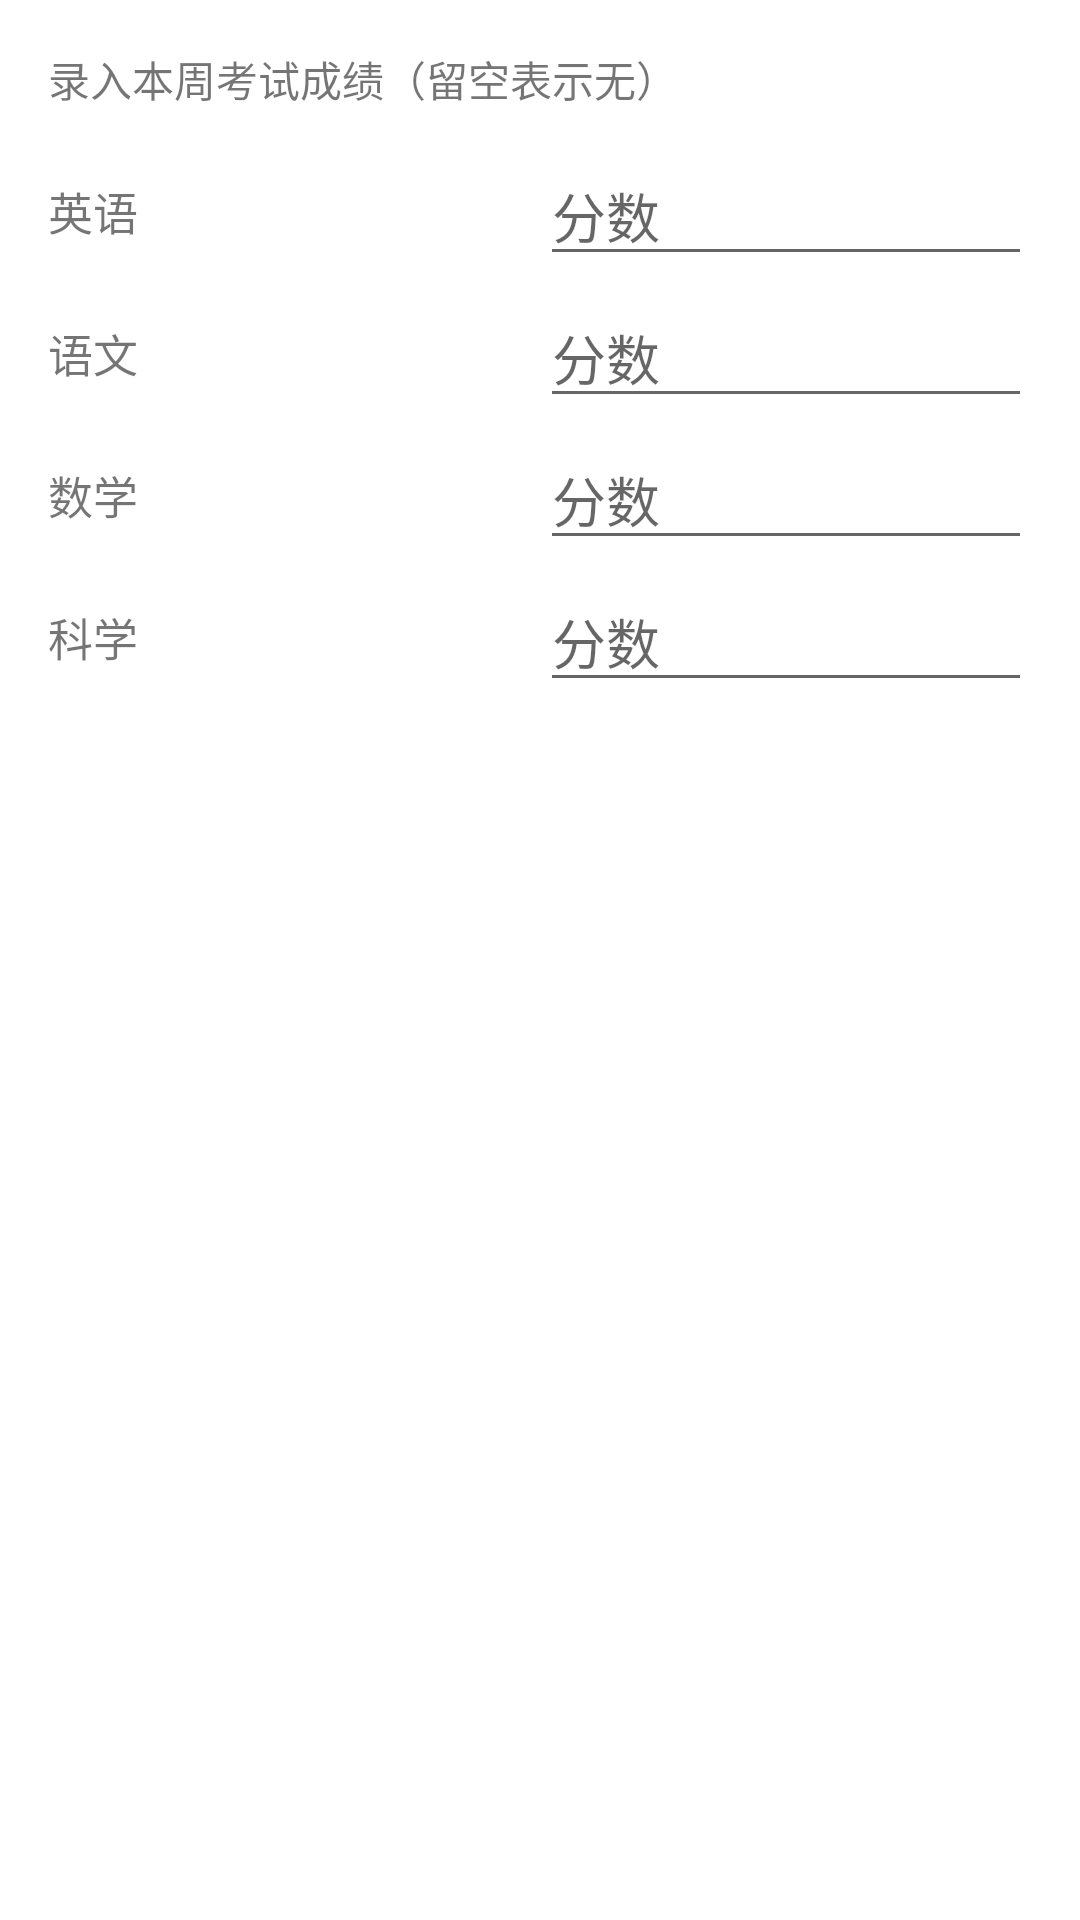

Reconstruct the res/layout file that produces this screen, plus the resources it refers to.
<!-- AndroidManifest.xml: application theme Theme.ScreenTime -->
<!-- res/layout/dialog_exam_input.xml -->
<?xml version="1.0" encoding="utf-8"?>
<ScrollView xmlns:android="http://schemas.android.com/apk/res/android"
    android:layout_width="match_parent"
    android:layout_height="wrap_content">

    <LinearLayout
        android:layout_width="match_parent"
        android:layout_height="wrap_content"
        android:orientation="vertical"
        android:padding="16dp">

        <TextView
            android:layout_width="match_parent"
            android:layout_height="wrap_content"
            android:text="录入本周考试成绩（留空表示无）"
            android:textSize="14sp"
            android:paddingBottom="8dp" />

        <LinearLayout
            android:layout_width="match_parent"
            android:layout_height="wrap_content"
            android:orientation="horizontal"
            android:gravity="center_vertical"
            android:paddingTop="4dp">

            <TextView
                android:layout_width="0dp"
                android:layout_height="wrap_content"
                android:layout_weight="1"
                android:text="英语"
                android:textSize="15sp" />

            <EditText
                android:id="@+id/examEnglish"
                android:layout_width="0dp"
                android:layout_height="wrap_content"
                android:layout_weight="1"
                android:inputType="number"
                android:maxLength="3"
                android:hint="分数" />
        </LinearLayout>

        <LinearLayout
            android:layout_width="match_parent"
            android:layout_height="wrap_content"
            android:orientation="horizontal"
            android:gravity="center_vertical"
            android:paddingTop="4dp">

            <TextView
                android:layout_width="0dp"
                android:layout_height="wrap_content"
                android:layout_weight="1"
                android:text="语文"
                android:textSize="15sp" />

            <EditText
                android:id="@+id/examChinese"
                android:layout_width="0dp"
                android:layout_height="wrap_content"
                android:layout_weight="1"
                android:inputType="number"
                android:maxLength="3"
                android:hint="分数" />
        </LinearLayout>

        <LinearLayout
            android:layout_width="match_parent"
            android:layout_height="wrap_content"
            android:orientation="horizontal"
            android:gravity="center_vertical"
            android:paddingTop="4dp">

            <TextView
                android:layout_width="0dp"
                android:layout_height="wrap_content"
                android:layout_weight="1"
                android:text="数学"
                android:textSize="15sp" />

            <EditText
                android:id="@+id/examMath"
                android:layout_width="0dp"
                android:layout_height="wrap_content"
                android:layout_weight="1"
                android:inputType="number"
                android:maxLength="3"
                android:hint="分数" />
        </LinearLayout>

        <LinearLayout
            android:layout_width="match_parent"
            android:layout_height="wrap_content"
            android:orientation="horizontal"
            android:gravity="center_vertical"
            android:paddingTop="4dp">

            <TextView
                android:layout_width="0dp"
                android:layout_height="wrap_content"
                android:layout_weight="1"
                android:text="科学"
                android:textSize="15sp" />

            <EditText
                android:id="@+id/examScience"
                android:layout_width="0dp"
                android:layout_height="wrap_content"
                android:layout_weight="1"
                android:inputType="number"
                android:maxLength="3"
                android:hint="分数" />
        </LinearLayout>
    </LinearLayout>
</ScrollView>
<!-- resources referenced by this layout -->
<resources>
  <style name="Theme.ScreenTime" parent="Theme.MaterialComponents.Light.NoActionBar">
          <item name="colorPrimary">#3F51B5</item>
          <item name="colorPrimaryDark">#303F9F</item>
          <item name="colorAccent">#FF4081</item>
      </style>
</resources>
